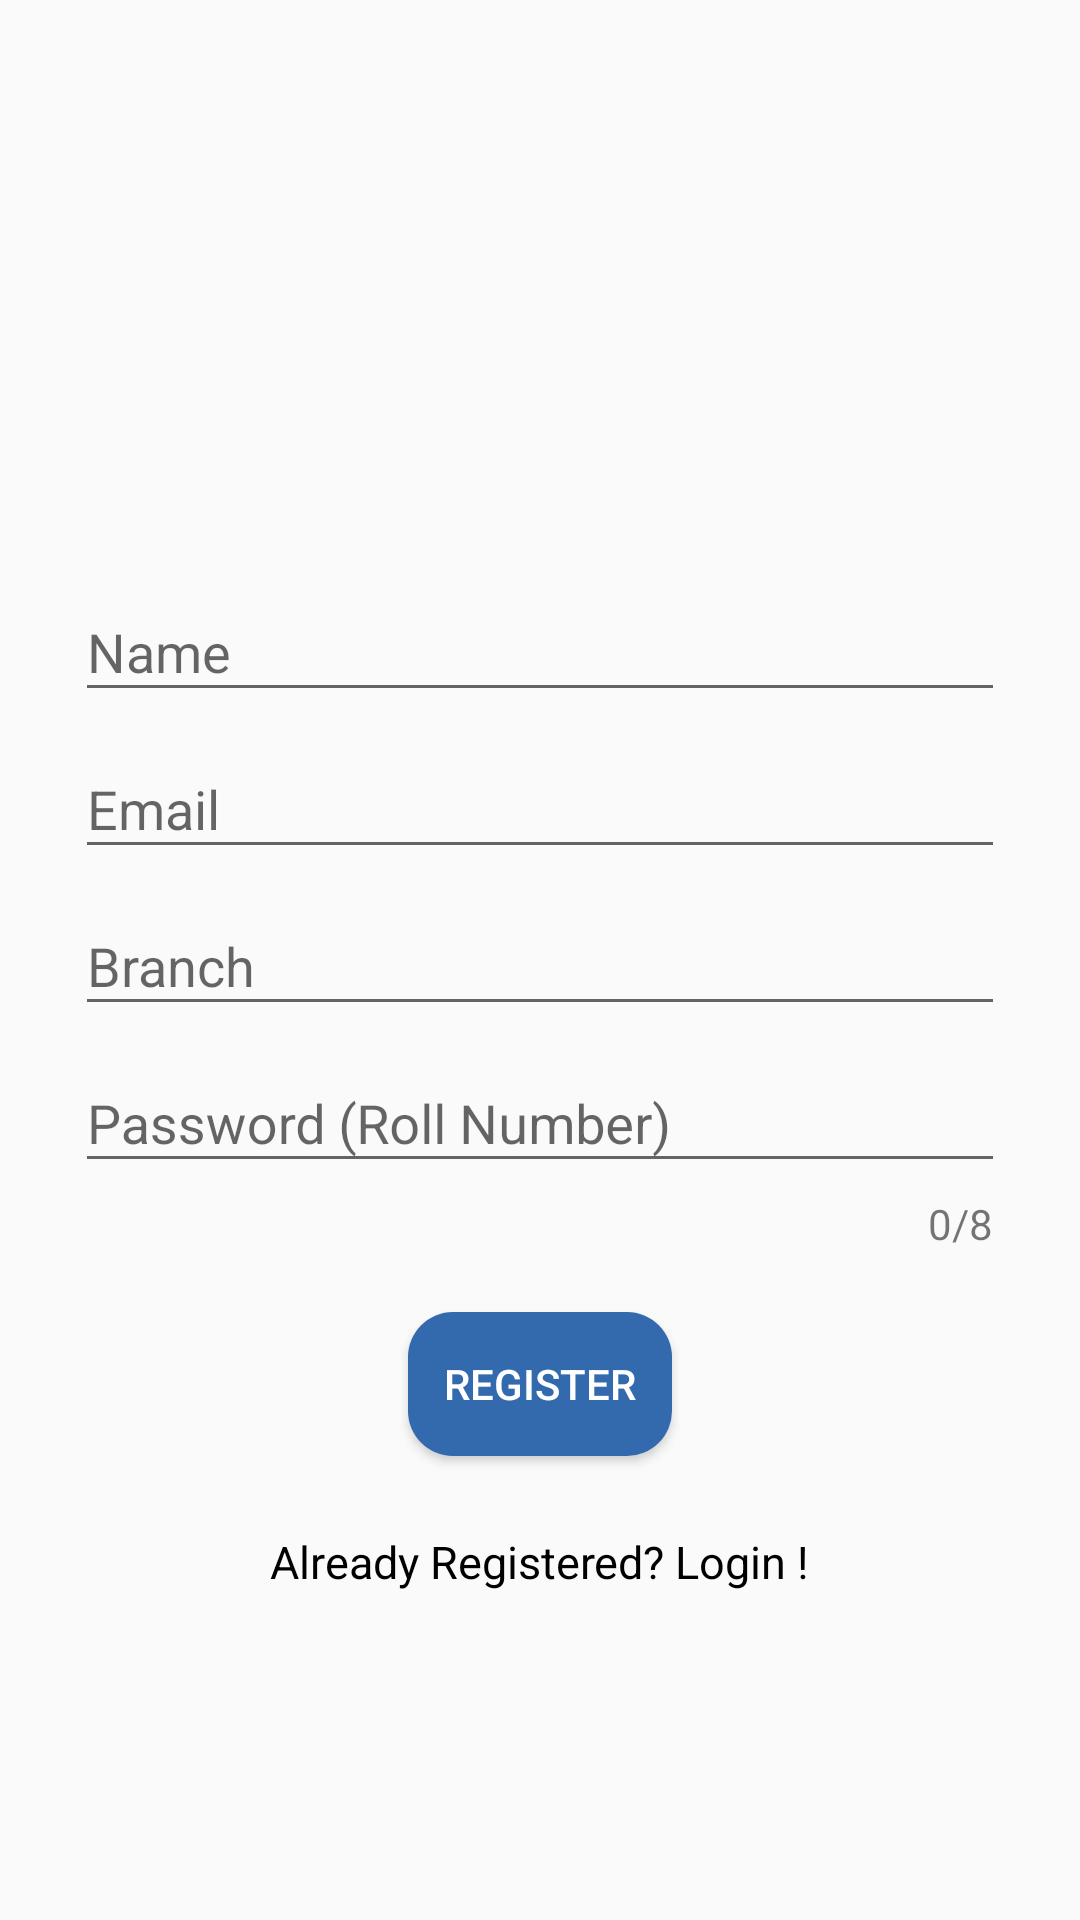

This screen was rendered from an Android layout file. Write that file and the resources it references.
<!-- AndroidManifest.xml: application theme AppTheme -->
<!-- res/layout/activity_registration.xml -->
<?xml version="1.0" encoding="utf-8"?>
<android.support.constraint.ConstraintLayout xmlns:android="http://schemas.android.com/apk/res/android"
    xmlns:app="http://schemas.android.com/apk/res-auto"
    xmlns:tools="http://schemas.android.com/tools"
    android:layout_width="match_parent"
    android:layout_height="match_parent"
    tools:context=".RegistrationActivity"
    android:orientation="vertical"
    >

    <ScrollView
        android:layout_width="match_parent"
        android:layout_height="match_parent">

        <LinearLayout
            android:layout_width="match_parent"
            android:layout_height="match_parent"
            android:layout_margin="25dp"
            android:orientation="vertical">

            <ImageView
                android:id="@+id/userprofilepic"
                android:layout_width="110dp"
                android:layout_height="110dp"
                android:layout_gravity="center"
                android:layout_marginBottom="50dp"
                android:src="@drawable/user" />


            <android.support.design.widget.TextInputLayout
                android:layout_width="match_parent"
                android:layout_height="wrap_content">


                <EditText
                    android:id="@+id/etusername"
                    android:layout_width="match_parent"
                    android:layout_height="wrap_content"
                    android:ems="10"
                    android:hint="Name"
                    android:inputType="textPersonName"
                    android:textAllCaps="true"
                    app:layout_constraintBottom_toBottomOf="parent"
                    tools:ignore="MissingConstraints"
                    tools:layout_editor_absoluteX="85dp" />

            </android.support.design.widget.TextInputLayout>

            <android.support.design.widget.TextInputLayout
                android:layout_width="match_parent"
                android:layout_height="wrap_content">

                <EditText
                    android:id="@+id/etemail"
                    android:layout_width="match_parent"
                    android:layout_height="wrap_content"
                    android:ems="10"
                    android:hint="Email"
                    android:inputType="textEmailAddress"
                    tools:ignore="MissingConstraints" />

            </android.support.design.widget.TextInputLayout>



            <android.support.design.widget.TextInputLayout
                android:layout_width="match_parent"
                android:layout_height="wrap_content">

                <EditText
                    android:id="@+id/etbranch"
                    android:layout_width="match_parent"
                    android:layout_height="wrap_content"
                    android:ems="10"
                    android:hint="Branch"
                    android:inputType="textCapCharacters"
                    tools:ignore="MissingConstraints" />

            </android.support.design.widget.TextInputLayout>

            <android.support.design.widget.TextInputLayout
                android:layout_width="match_parent"
                android:layout_height="wrap_content"
                app:counterEnabled="true"
                app:counterMaxLength="8"
                app:errorEnabled="true"
                app:counterTextAppearance="@android:color/holo_blue_dark">


                <EditText
                    android:id="@+id/etpassword"
                    android:layout_width="match_parent"
                    android:layout_height="match_parent"
                    android:ems="10"
                    android:hint="Password (Roll Number)"
                    android:inputType="textPassword"
                    tools:ignore="MissingConstraints" />

            </android.support.design.widget.TextInputLayout>

            <Button
                android:id="@+id/regbtn"
                android:layout_width="wrap_content"
                android:layout_height="wrap_content"
                android:layout_gravity="center"
                android:layout_marginTop="20dp"
                android:background="@drawable/rounded_corner"
                android:baselineAligned="false"
                android:text="Register"
                android:textColor="#ffffff"
                tools:ignore="MissingConstraints" />

            <TextView
                android:id="@+id/gobacklogin"
                android:layout_width="wrap_content"
                android:layout_height="wrap_content"
                android:layout_gravity="center"
                android:layout_marginTop="25dp"
                android:text="Already Registered? Login !"
                android:textColor="#000000"
                android:textSize="15dp"
                tools:ignore="MissingConstraints" />
        </LinearLayout>

    </ScrollView>
</android.support.constraint.ConstraintLayout>
<!-- resources referenced by this layout -->
<resources>
  <!-- drawable rounded_corner (drawable) -->
  <?xml version="1.0" encoding="utf-8"?>
  <shape xmlns:android="http://schemas.android.com/apk/res/android"
      android:shape="rectangle">
  
      <corners android:radius="15dp"/>
      <solid android:color="@color/colorButton"/>
  
  </shape>
  <style name="AppTheme" parent="Theme.AppCompat.Light.DarkActionBar">
          
          <item name="colorPrimary">@color/colorPrimary</item>
          <item name="colorPrimaryDark">@color/colorPrimaryDark</item>
          <item name="colorAccent">@color/colorAccent</item>
      </style>
  <color name="colorButton">#336aae</color>
  <color name="colorPrimary">#336aae</color>
  <color name="colorPrimaryDark">#1e416c</color>
  <color name="colorAccent">#000000</color>
</resources>
